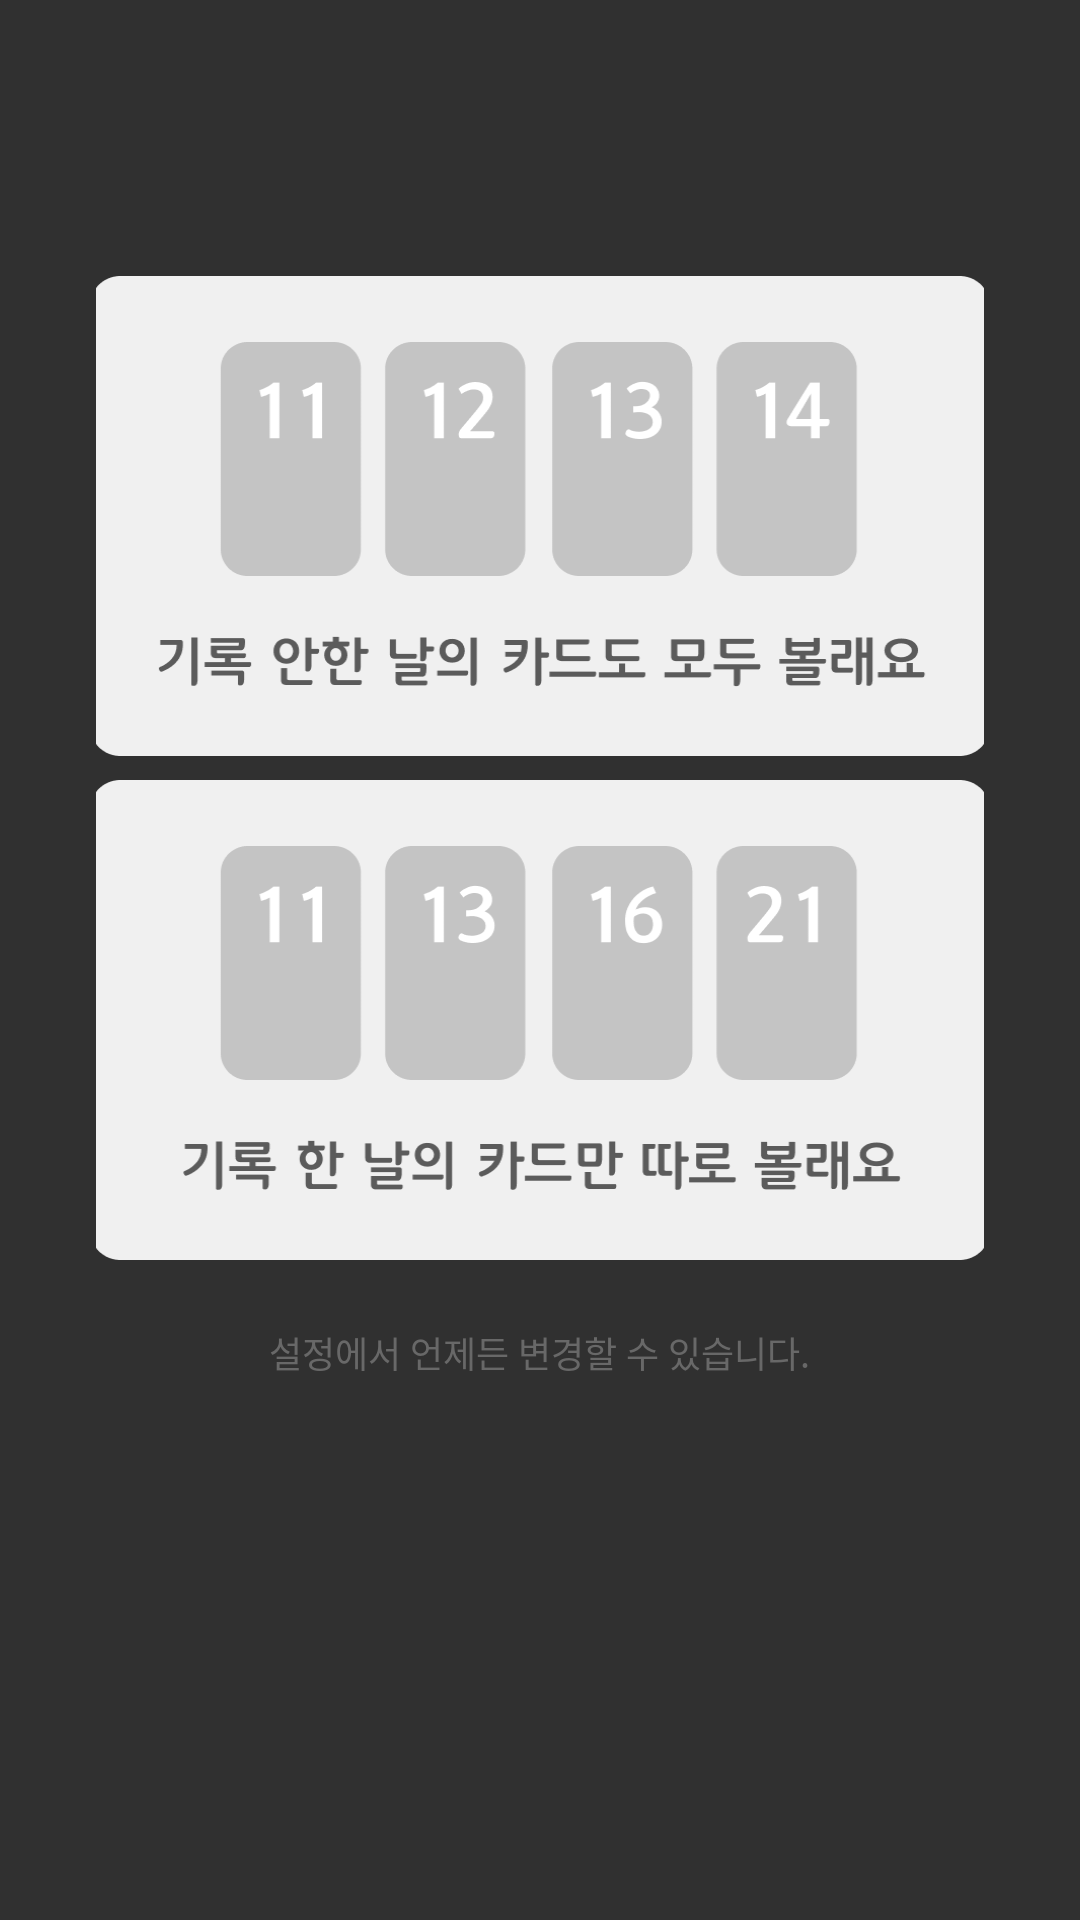

Layout XML and referenced resources for this Android screen:
<!-- AndroidManifest.xml: application theme AppTheme -->
<!-- res/layout/fragment_question_page_three.xml -->
<?xml version="1.0" encoding="utf-8"?>
<LinearLayout xmlns:android="http://schemas.android.com/apk/res/android"
    android:orientation="vertical" android:layout_width="match_parent"
    android:layout_height="wrap_content"
    android:padding="32dp">

    <View
        android:layout_width="match_parent"
        android:layout_height="60dp"/>

    <Button
        android:id="@+id/button_see_all"
        android:layout_gravity="center"
        android:layout_width="300dp"
        android:layout_height="160dp"
        android:background="@drawable/button_see_all"/>

    <View
        android:layout_width="match_parent"
        android:layout_height="8dp"/>

    <Button
        android:id="@+id/button_see_select"
        android:layout_gravity="center"
        android:layout_width="300dp"
        android:layout_height="160dp"
        android:background="@drawable/button_see_select"/>

    <View
        android:layout_width="match_parent"
        android:layout_height="22dp"/>

    <TextView
        android:layout_gravity="center"
        android:layout_width="wrap_content"
        android:layout_height="wrap_content"
        android:text="설정에서 언제든 변경할 수 있습니다."
        android:textSize="12dp"
        android:fontFamily="@font/nanumgothic"
        android:textColor="#686868"/>

</LinearLayout>
<!-- resources referenced by this layout -->
<resources>
  <!-- drawable button_see_all: png bitmap (drawable, 14259 bytes) -->
  <!-- drawable button_see_select: png bitmap (drawable-v24, 14410 bytes) -->
  <style name="AppTheme" parent="Theme.AppCompat.NoActionBar">
          
          <item name="colorPrimary">@color/colorPrimary</item>
          <item name="colorPrimaryDark">@color/colorPrimaryDark</item>
          <item name="colorAccent">#176EE0</item>
  
          <item name="colorControlNormal">#BCBCBC</item>
      </style>
  <color name="colorPrimary">#008577</color>
  <color name="colorPrimaryDark">#00574B</color>
</resources>
